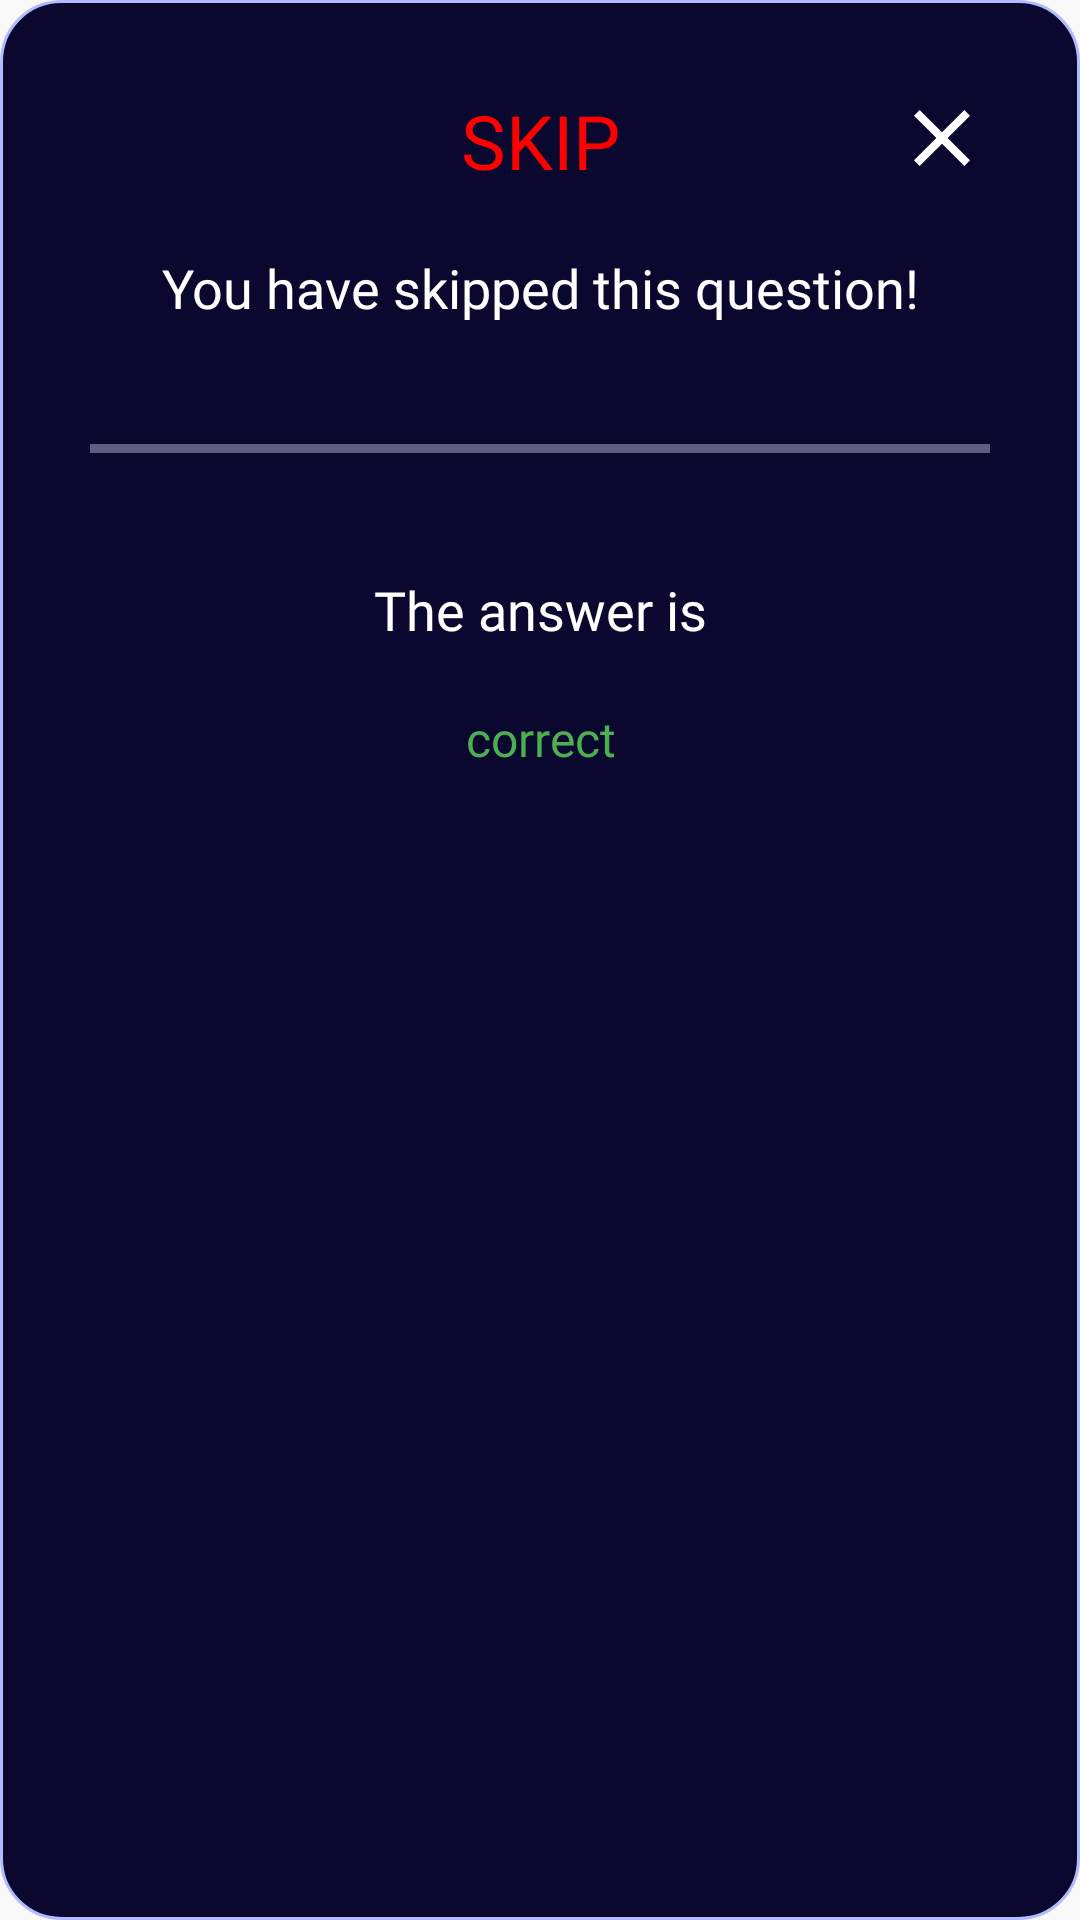

This screen was rendered from an Android layout file. Write that file and the resources it references.
<!-- AndroidManifest.xml: application theme Theme.Flashcard -->
<!-- res/layout/skip_answer_dialog.xml -->
<?xml version="1.0" encoding="utf-8"?>
<LinearLayout xmlns:android="http://schemas.android.com/apk/res/android"
    android:orientation="vertical"
    android:layout_width="match_parent"
    xmlns:app="http://schemas.android.com/apk/res-auto"
    android:padding="30dp"
    android:layout_marginHorizontal="10dp"
    android:background="@drawable/topic_library_unselected"
    android:layout_height="match_parent">

    <FrameLayout
        android:layout_width="match_parent"
        android:layout_height="wrap_content">
        <TextView
            android:textAlignment="center"
            android:textSize="25sp"
            android:textAllCaps="true"
            android:textColor="@color/incorrect_answer"
            android:fontFamily="@font/bevietnampro_bold"
            android:text="SKIP"
            android:layout_width="match_parent"
            android:layout_height="wrap_content"/>

        <ImageButton
            android:id="@+id/closeBtn"
            android:layout_gravity="end"
            android:background="@android:color/transparent"
            android:src="@drawable/ic_baseline_clear_24"
            android:layout_width="wrap_content"
            android:layout_height="wrap_content"/>
    </FrameLayout>

    <TextView
        android:textAlignment="center"
        android:textColor="@color/white"
        android:textSize="18sp"
        android:layout_marginTop="20dp"
        android:fontFamily="@font/bevietnampro_semi_bold"
        android:text="You have skipped this question!"
        android:layout_width="match_parent"
        android:layout_height="wrap_content"/>


    <View
        android:layout_marginTop="40dp"
        android:background="@color/default_item"
        android:layout_width="match_parent"
        android:layout_height="3dp"/>

    <TextView
        android:textAlignment="center"
        android:textColor="@color/white"
        android:textSize="18sp"
        android:layout_marginTop="40dp"
        android:fontFamily="@font/bevietnampro_semi_bold"
        android:text="The answer is"
        android:layout_width="match_parent"
        android:layout_height="wrap_content"/>

    <TextView
        android:textAlignment="center"
        android:id="@+id/correctAnswerTxt"
        android:textColor="@color/correct_answer"
        android:textSize="16sp"
        android:layout_marginTop="20dp"
        android:fontFamily="@font/bevietnampro_bold_italic"
        android:text="correct"
        android:layout_width="match_parent"
        android:layout_height="wrap_content"/>

</LinearLayout>
<!-- resources referenced by this layout -->
<resources>
  <color name="correct_answer">#4CAF50</color>
  <color name="default_item">#5F5E80</color>
  <color name="incorrect_answer">#FF0000</color>
  <color name="white">#FFFFFFFF</color>
  <!-- drawable ic_baseline_clear_24 (drawable) -->
  <vector android:height="32dp" android:tint="@color/primary_text_color"
      android:viewportHeight="24" android:viewportWidth="24"
      android:width="32dp" xmlns:android="http://schemas.android.com/apk/res/android">
      <path android:fillColor="@color/primary_vector_color" android:pathData="M19,6.41L17.59,5 12,10.59 6.41,5 5,6.41 10.59,12 5,17.59 6.41,19 12,13.41 17.59,19 19,17.59 13.41,12z"/>
  </vector>
  <!-- drawable topic_library_unselected (drawable) -->
  <ripple android:color="@color/secondary_color"
      xmlns:android="http://schemas.android.com/apk/res/android">
      <item android:id="@android:id/mask">
          <shape android:shape="rectangle">
              <corners android:radius="20dp"/>
              <solid android:color="@color/primary_color"/>
          </shape>
      </item>
  
      <item>
          <shape android:shape="rectangle">
              <stroke android:width="1dp" android:color="@color/tertiary_text_color" />
              <corners android:radius="20dp"/>
              <solid android:color="@color/primary_color"/>
          </shape>
      </item>
  </ripple>
  <style name="Theme.Flashcard" parent="Theme.MaterialComponents.DayNight.NoActionBar.Bridge">
          
          <item name="colorPrimary">@color/primary_text_color</item>
          <item name="colorPrimaryVariant">@color/purple_700</item>
          <item name="colorAccent">@color/white</item>
          
          <item name="colorSecondary">@color/teal_200</item>
          <item name="colorSecondaryVariant">@color/teal_700</item>
          <item name="colorOnSecondary">@color/default_item</item>
          
          <item name="android:statusBarColor">?attr/colorPrimaryVariant</item>
          <item name="colorSurface">@color/secondary_indicator</item>
          
      </style>
  <color name="primary_text_color">#ffffff</color>
  <color name="primary_vector_color">#313747</color>
  <color name="secondary_color">#2E3756</color>
  <color name="primary_color">#0A082F</color>
  <color name="tertiary_text_color">#B1BBFF</color>
  <color name="purple_700">#FF3700B3</color>
  <color name="teal_200">#FF03DAC5</color>
  <color name="teal_700">#FF018786</color>
  <color name="secondary_indicator">#DCDFE9</color>
</resources>
